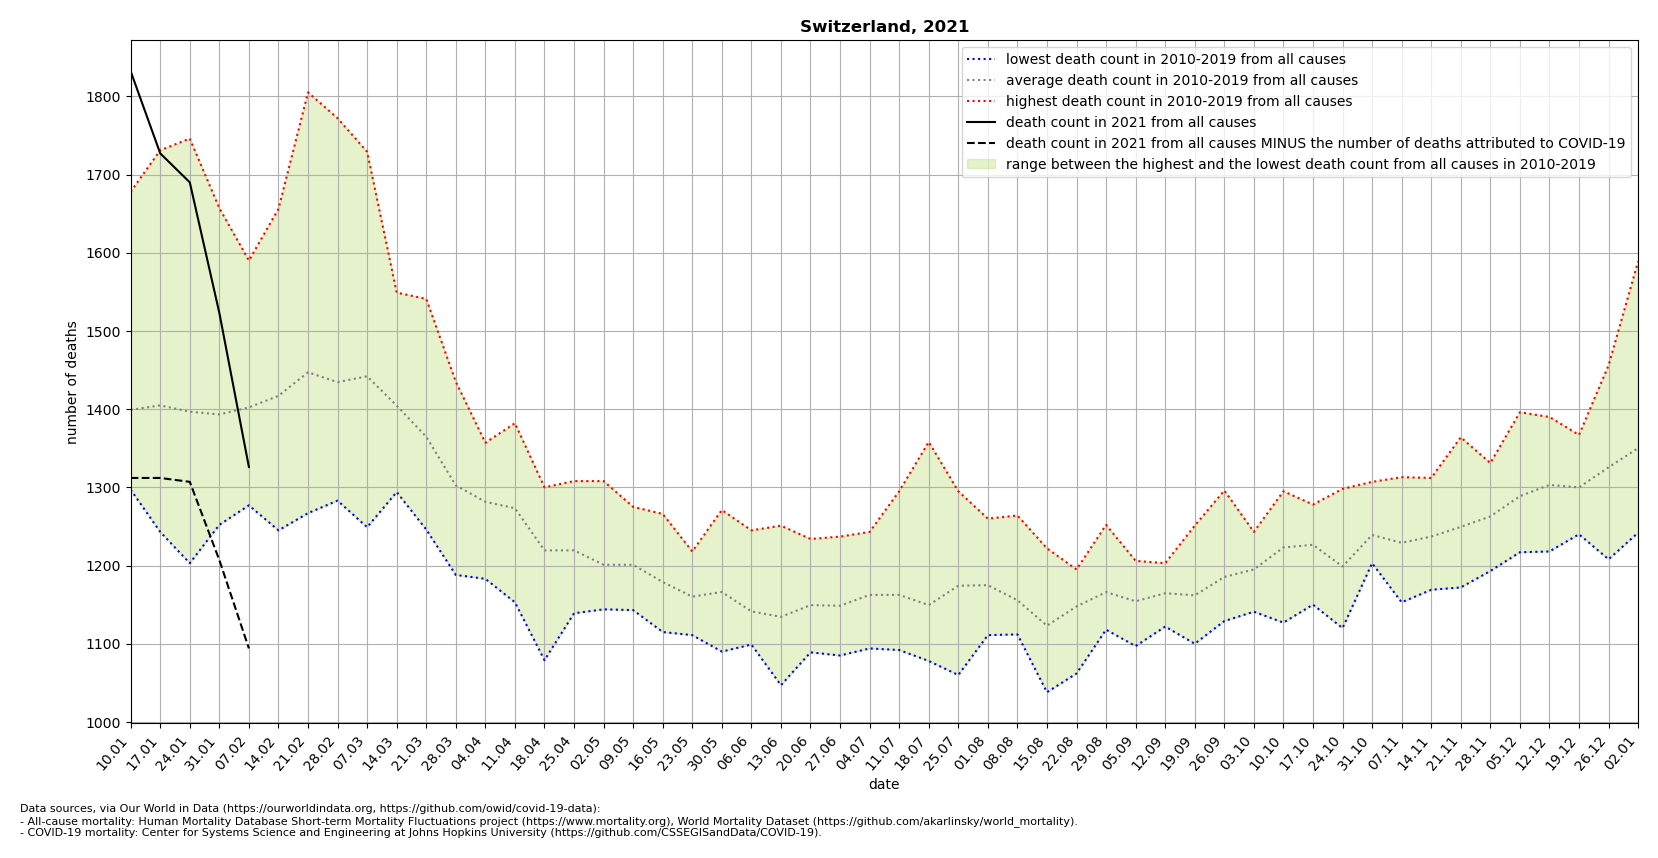

Data behind this chart, as committed beside it:
location, date, time, time_unit, deaths_2010_all_ages, deaths_2011_all_ages, deaths_2012_all_ages, deaths_2013_all_ages, deaths_2014_all_ages, deaths_2015_all_ages, deaths_2016_all_ages, deaths_2017_all_ages, deaths_2018_all_ages, deaths_2019_all_ages, deaths_2020_all_ages, deaths_2021_all_ages, new_deaths, deaths_min, deaths_max, deaths_mean, deaths_noncovid
Switzerland, 2021-01-10, 1, weekly, 1301, 1359, 1361, 1297, 1330, 1423, 1340, 1678, 1561, 1341, 1315, 1832, 520.0, 1297, 1678, 1399, 1312
Switzerland, 2021-01-17, 2, weekly, 1280, 1297, 1357, 1421, 1295, 1494, 1243, 1731, 1541, 1389, 1366, 1727, 415.0, 1243, 1731, 1405, 1312
Switzerland, 2021-01-24, 3, weekly, 1203, 1248, 1345, 1410, 1316, 1524, 1323, 1746, 1494, 1358, 1416, 1690, 383.0, 1203, 1746, 1397, 1307
Switzerland, 2021-01-31, 4, weekly, 1252, 1299, 1353, 1413, 1327, 1480, 1351, 1657, 1397, 1403, 1415, 1523, 316.0, 1252, 1657, 1393, 1207
Switzerland, 2021-02-07, 5, weekly, 1297, 1277, 1344, 1442, 1327, 1590, 1345, 1564, 1397, 1439, 1426, 1326, 232.0, 1277, 1590, 1402, 1094
Switzerland, 2021-02-14, 6, weekly, 1245, 1250, 1419, 1458, 1288, 1656, 1340, 1592, 1441, 1481, 1396, , 152.0, 1245, 1656, 1417, 
Switzerland, 2021-02-21, 7, weekly, 1427, 1267, 1432, 1504, 1308, 1805, 1313, 1402, 1458, 1555, 1384, , 122.0, 1267, 1805, 1447, 
Switzerland, 2021-02-28, 8, weekly, 1323, 1283, 1402, 1439, 1358, 1772, 1380, 1383, 1478, 1527, 1369, , 79.0, 1283, 1772, 1434, 
Switzerland, 2021-03-07, 9, weekly, 1306, 1249, 1415, 1472, 1371, 1729, 1320, 1395, 1636, 1527, 1348, , , 1249, 1729, 1442, 
Switzerland, 2021-03-14, 10, weekly, 1366, 1294, 1336, 1470, 1343, 1549, 1355, 1348, 1532, 1452, 1357, , , 1294, 1549, 1404, 
Switzerland, 2021-03-21, 11, weekly, 1322, 1246, 1402, 1431, 1304, 1541, 1278, 1262, 1482, 1379, 1396, , , 1246, 1541, 1365, 
Switzerland, 2021-03-28, 12, weekly, 1250, 1188, 1237, 1358, 1293, 1435, 1294, 1239, 1380, 1351, 1530, , , 1188, 1435, 1302, 
Switzerland, 2021-04-04, 13, weekly, 1220, 1285, 1317, 1357, 1221, 1293, 1269, 1183, 1348, 1322, 1630, , , 1183, 1357, 1282, 
Switzerland, 2021-04-11, 14, weekly, 1153, 1227, 1295, 1329, 1230, 1302, 1242, 1234, 1339, 1382, 1878, , , 1153, 1382, 1273, 
Switzerland, 2021-04-18, 15, weekly, 1155, 1079, 1282, 1280, 1222, 1229, 1224, 1201, 1300, 1222, 1647, , , 1079, 1300, 1219, 
Switzerland, 2021-04-25, 16, weekly, 1205, 1203, 1219, 1221, 1205, 1284, 1139, 1181, 1229, 1308, 1575, , , 1139, 1308, 1219, 
Switzerland, 2021-05-02, 17, weekly, 1150, 1158, 1308, 1257, 1144, 1215, 1175, 1223, 1147, 1233, 1376, , , 1144, 1308, 1201, 
Switzerland, 2021-05-09, 18, weekly, 1143, 1198, 1162, 1165, 1202, 1275, 1172, 1210, 1226, 1256, 1250, , , 1143, 1275, 1201, 
Switzerland, 2021-05-16, 19, weekly, 1176, 1116, 1186, 1115, 1217, 1161, 1149, 1204, 1200, 1266, 1184, , , 1115, 1266, 1179, 
Switzerland, 2021-05-23, 20, weekly, 1190, 1111, 1117, 1161, 1153, 1152, 1176, 1207, 1117, 1218, 1153, , , 1111, 1218, 1160, 
Switzerland, 2021-05-30, 21, weekly, 1163, 1090, 1105, 1107, 1161, 1129, 1227, 1186, 1223, 1271, 1190, , , 1090, 1271, 1166, 
Switzerland, 2021-06-06, 22, weekly, 1120, 1116, 1138, 1128, 1133, 1099, 1150, 1126, 1159, 1245, 1102, , , 1099, 1245, 1141, 
Switzerland, 2021-06-13, 23, weekly, 1151, 1073, 1047, 1147, 1114, 1171, 1104, 1108, 1178, 1251, 1171, , , 1047, 1251, 1134, 
Switzerland, 2021-06-20, 24, weekly, 1089, 1112, 1175, 1192, 1234, 1169, 1113, 1120, 1119, 1171, 1151, , , 1089, 1234, 1149, 
Switzerland, 2021-06-27, 25, weekly, 1085, 1108, 1146, 1187, 1090, 1100, 1237, 1196, 1127, 1210, 1147, , , 1085, 1237, 1149, 
Switzerland, 2021-07-04, 26, weekly, 1154, 1155, 1142, 1120, 1094, 1197, 1172, 1166, 1181, 1243, 1180, , , 1094, 1243, 1162, 
Switzerland, 2021-07-11, 27, weekly, 1115, 1114, 1105, 1170, 1166, 1295, 1092, 1158, 1152, 1258, 1179, , , 1092, 1295, 1162, 
Switzerland, 2021-07-18, 28, weekly, 1133, 1120, 1118, 1114, 1097, 1358, 1164, 1087, 1078, 1225, 1172, , , 1078, 1358, 1149, 
Switzerland, 2021-07-25, 29, weekly, 1060, 1100, 1089, 1187, 1196, 1295, 1235, 1151, 1223, 1206, 1113, , , 1060, 1295, 1174, 
Switzerland, 2021-08-01, 30, weekly, 1111, 1162, 1150, 1207, 1161, 1174, 1181, 1121, 1222, 1260, 1156, , , 1111, 1260, 1175, 
Switzerland, 2021-08-08, 31, weekly, 1112, 1126, 1130, 1151, 1182, 1140, 1113, 1200, 1264, 1139, 1278, , , 1112, 1264, 1156, 
Switzerland, 2021-08-15, 32, weekly, 1096, 1099, 1038, 1103, 1071, 1215, 1150, 1099, 1222, 1138, 1170, , , 1038, 1222, 1123, 
Switzerland, 2021-08-22, 33, weekly, 1062, 1167, 1128, 1186, 1116, 1195, 1166, 1128, 1187, 1142, 1229, , , 1062, 1195, 1148, 
Switzerland, 2021-08-29, 34, weekly, 1119, 1214, 1189, 1133, 1118, 1152, 1131, 1207, 1145, 1252, 1218, , , 1118, 1252, 1166, 
Switzerland, 2021-09-05, 35, weekly, 1120, 1132, 1097, 1176, 1192, 1172, 1137, 1164, 1206, 1147, 1171, , , 1097, 1206, 1154, 
Switzerland, 2021-09-12, 36, weekly, 1203, 1122, 1143, 1178, 1162, 1151, 1184, 1153, 1178, 1172, 1168, , , 1122, 1203, 1165, 
Switzerland, 2021-09-19, 37, weekly, 1127, 1100, 1169, 1116, 1145, 1188, 1103, 1190, 1230, 1251, 1258, , , 1100, 1251, 1162, 
Switzerland, 2021-09-26, 38, weekly, 1189, 1129, 1183, 1174, 1131, 1130, 1180, 1265, 1177, 1296, 1243, , , 1129, 1296, 1185, 
Switzerland, 2021-10-03, 39, weekly, 1231, 1141, 1161, 1183, 1143, 1188, 1212, 1243, 1211, 1237, 1252, , , 1141, 1243, 1195, 
Switzerland, 2021-10-10, 40, weekly, 1220, 1151, 1248, 1127, 1210, 1235, 1286, 1295, 1225, 1234, 1241, , , 1127, 1295, 1223, 
Switzerland, 2021-10-17, 41, weekly, 1265, 1213, 1193, 1150, 1226, 1168, 1271, 1268, 1233, 1278, 1331, , , 1150, 1278, 1226, 
Switzerland, 2021-10-24, 42, weekly, 1163, 1120, 1152, 1153, 1184, 1220, 1277, 1210, 1211, 1298, 1283, , , 1120, 1298, 1199, 
Switzerland, 2021-10-31, 43, weekly, 1223, 1261, 1252, 1211, 1257, 1203, 1230, 1214, 1233, 1307, 1488, , , 1203, 1307, 1239, 
Switzerland, 2021-11-07, 44, weekly, 1244, 1190, 1178, 1204, 1229, 1286, 1313, 1153, 1272, 1222, 1683, , , 1153, 1313, 1229, 
Switzerland, 2021-11-14, 45, weekly, 1228, 1170, 1189, 1213, 1276, 1169, 1286, 1312, 1263, 1264, 2061, , , 1169, 1312, 1237, 
Switzerland, 2021-11-21, 46, weekly, 1183, 1204, 1211, 1172, 1309, 1199, 1353, 1251, 1248, 1364, 2130, , , 1172, 1364, 1249, 
Switzerland, 2021-11-28, 47, weekly, 1205, 1229, 1269, 1247, 1299, 1257, 1193, 1318, 1280, 1331, 2140, , , 1193, 1331, 1263, 
Switzerland, 2021-12-05, 48, weekly, 1217, 1260, 1217, 1219, 1296, 1255, 1331, 1396, 1321, 1375, 2113, , , 1217, 1396, 1289, 
Switzerland, 2021-12-12, 49, weekly, 1276, 1248, 1273, 1337, 1299, 1307, 1294, 1390, 1389, 1218, 2154, , , 1218, 1390, 1303, 
Switzerland, 2021-12-19, 50, weekly, 1287, 1289, 1273, 1264, 1265, 1240, 1301, 1357, 1356, 1367, 2196, , , 1240, 1367, 1300, 
Switzerland, 2021-12-26, 51, weekly, 1271, 1292, 1288, 1230, 1344, 1208, 1446, 1456, 1322, 1399, 2170, , , 1208, 1456, 1326, 
Switzerland, 2022-01-02, 52, weekly, 1333, 1242, 1357, 1282, 1351, 1294, 1589, 1375, 1349, 1329, 2078, , , 1242, 1589, 1350, 
